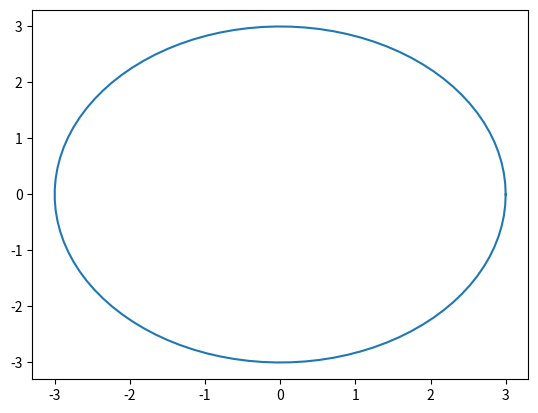

This figure's Python source:
import matplotlib.pyplot as plt
import numpy as np

theta = np.linspace(0,2*np.pi, 100)
r = 3
x = r*np.cos(theta)
y = r*np.sin(theta)
plt.plot(x,y)
plt.show()